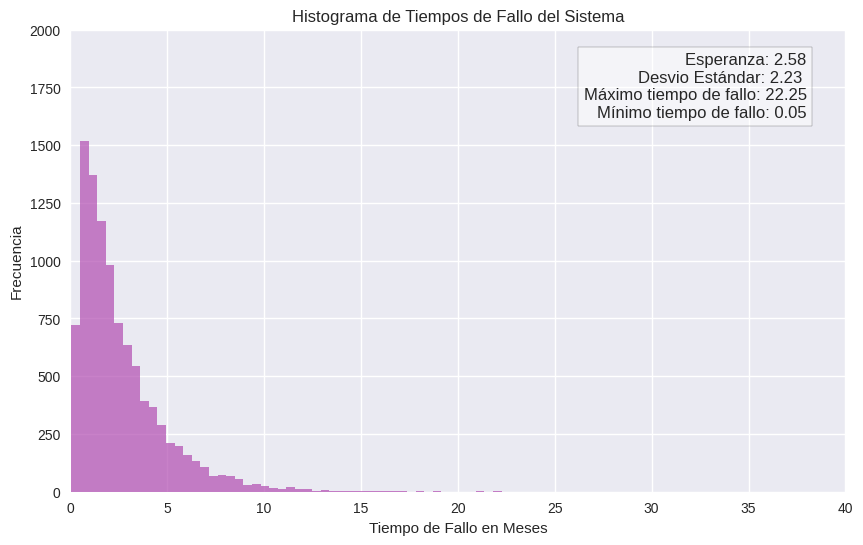
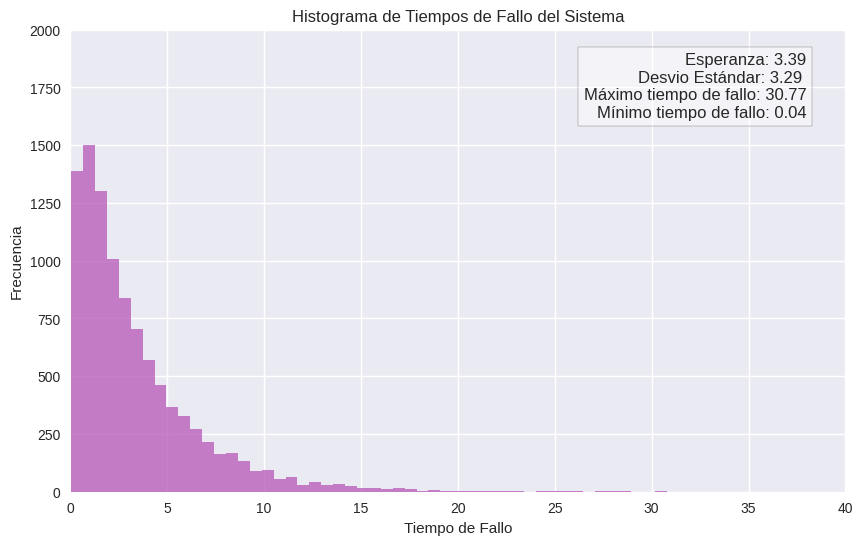

Write the Python code that produced these figures, in order.
from random import random
import numpy as np
from collections import Counter
from scipy.stats import mode
import pandas as pd
import matplotlib.pyplot as plt


Colors = [
    (0.537, 0.769, 0.933),  # Light Blue
    (0.247, 0.443, 0.698),  # Blue
    (0.694, 0.298, 0.694),  # Purple
    (0.933, 0.537, 0.933),  # Violet
    (0.941, 0.502, 0.502),  # Coral
    (0.957, 0.643, 0.376),  # Orange
    (0.933, 0.831, 0.306),  # Yellow
    (0.847, 0.576, 0.439)   # Tan
]

def exponencial(lamda):
    U = 1 - random()
    return -np.log(U) / lamda

def simular_Tbreak(TF):
    return exponencial(TF)

def simular_TFix(TR):
    return exponencial(TR)

def reparacion_1_operario(N, s, TF, TR):
    # Inicializacion
    lista_de_eventos = []
    t, r = 0, 0
    tiempo_reparacion = np.inf

    for _ in range(N):
        lista_de_eventos.append(simular_Tbreak(TF))
    lista_de_eventos.sort()

    while(True):

        if tiempo_reparacion <= lista_de_eventos[0]:
            # Caso se repara una maquina
            t = tiempo_reparacion
            r -= 1
            if r == 0:
                tiempo_reparacion = np.inf
            elif r > 0:
                tiempo_reparacion = t + simular_TFix(TR)

        elif lista_de_eventos[0] < tiempo_reparacion:
            # Caso de ruptura de una maquina
            t = lista_de_eventos[0]
            if r == s:
                return t
            else:
                lista_de_eventos[0] = t + simular_Tbreak(TF)
                lista_de_eventos.sort()
                if r == 0:
                    tiempo_reparacion = t + simular_TFix(TR)
                    r += 1
                else:
                    r += 1


def actualizar_estado_reparacion(tiempo_reparacion1, tiempo_reparacion2, lista_de_eventos, t, r, TR):
    # Reviso cual de los operarios reparo una maquina, disminuyo las maquinas descompuestas y
    # actualizo el tiempo al tiempo de reparacion.
    r -= 1
    t = min(tiempo_reparacion1, tiempo_reparacion2)
    if tiempo_reparacion1 <= lista_de_eventos[0]:
        if r == 0 or (r == 1 and tiempo_reparacion2 != np.inf): # Si no tengo maquinas para reparar o si el otro operario esta reparando una maquina
            tiempo_reparacion1 = np.inf
        elif r > 0:
            tiempo_reparacion1 = t + simular_TFix(TR)
    elif tiempo_reparacion2 <= lista_de_eventos[0]:
        if r == 0 or (r == 1 and tiempo_reparacion1 != np.inf):
            tiempo_reparacion2 = np.inf
        elif r > 0:
            tiempo_reparacion2 = t + simular_TFix(TR)
    return tiempo_reparacion1, tiempo_reparacion2, t, r

def actualizar_estado_ruptura(tiempo_reparacion1, tiempo_reparacion2,lista_de_eventos, t, r, TR, TF):
    lista_de_eventos[0] = t + simular_Tbreak(TF)
    lista_de_eventos.sort()
    if r == 0 or r == 1:
        if tiempo_reparacion1 == np.inf:
            tiempo_reparacion1 = t + simular_TFix(TR)
        else:
            tiempo_reparacion2 = t + simular_TFix(TR)
        r += 1
    else:
        r += 1
    return tiempo_reparacion1, tiempo_reparacion2, t, r

def reparacion_2_operarios(N, s, TF, TR):
    # Inicializacion
    lista_de_eventos = []
    t, r = 0, 0
    tiempo_reparacion1 = np.inf # Tiempo de reparacion del operario 1
    tiempo_reparacion2 = np.inf # Tiempo de reparacion del operario 2
    for _ in range(N):
        lista_de_eventos.append(simular_Tbreak(TF))
    lista_de_eventos.sort()

    while True:
        if tiempo_reparacion1 <= lista_de_eventos[0] or tiempo_reparacion2 <= lista_de_eventos[0]: # Si algun operario esta reparando una maquina
            # Caso se repara alguna maquina
            tiempo_reparacion1, tiempo_reparacion2, t, r = actualizar_estado_reparacion(tiempo_reparacion1, tiempo_reparacion2, lista_de_eventos, t, r, TR)

        elif tiempo_reparacion1 > lista_de_eventos[0] and tiempo_reparacion2 > lista_de_eventos[0]:
            # Caso de ruptura de alguna maquina
            t = lista_de_eventos[0]
            if r == s: # No tengo mas maquinas de repuesto
                return t
            else: # Tengo maquinas de repuesto, veo a que operario asignarle la reparacion
                tiempo_reparacion1, tiempo_reparacion2, t, r = actualizar_estado_ruptura(tiempo_reparacion1, tiempo_reparacion2, lista_de_eventos, t, r, TR, TF)


def simulacion_ejercicio1(Nsim):
    x = []
    x_cuad = []
    resultados = []
    for _ in range(Nsim):
        sim = reparacion_1_operario(7, 4, 1, 8)  # Asegúrate de que reparacion esté definida y devuelva un valor numérico
        x.append(sim)
        x_cuad.append(sim**2)
        resultados.append(sim)

    df = pd.DataFrame(resultados, columns=['Tiempo de Fallo'])
    max_tiempo_fallo = max(resultados)
    min_tiempo_fallo = min(resultados)

    esperanza = sum(x) / Nsim
    esperanza_x_cuad = sum(x_cuad) / Nsim  # Esto es E[X^2]

    var = esperanza_x_cuad - esperanza**2
    desviacion_estandar = var**0.5

    print(f'Esperanza del tiempo de fallo del sistema: {esperanza}')
    print(f'Desviación Estándar del tiempo de fallo del sistema: {desviacion_estandar}')
    print(f'Maximo tiempo de fallo: {max_tiempo_fallo}')
    print(f'Minimo tiempo de fallo: {min_tiempo_fallo}')
    # Crear el histograma
    plt.figure(figsize=(10, 6))
    plt.style.use('seaborn-v0_8')
    plt.hist(df['Tiempo de Fallo'], bins=50, color=Colors[2], alpha=0.7)
    plt.plot(esperanza,desviacion_estandar, color=Colors[0],label="Esperanza", linewidth=0.8)

    # Ajustar los límites de los ejes
    plt.xlim(0, 40)  # Límite del eje x de 0 a 40
    plt.ylim(0, 2000)  # Límite del eje y de 0 a 2000

    texto = f'Esperanza: {esperanza:.2f}\nDesvio Estándar: {desviacion_estandar:.2f} \nMáximo tiempo de fallo: {max_tiempo_fallo:.2f}\nMínimo tiempo de fallo: {min_tiempo_fallo:.2f}'
    plt.text(0.95, 0.95, texto, transform=plt.gca().transAxes,
                fontsize=12, verticalalignment='top', horizontalalignment='right',
                bbox=dict(facecolor='white', alpha=0.5))
    plt.title('Histograma de Tiempos de Fallo del Sistema')
    plt.xlabel('Tiempo de Fallo en Meses')
    plt.ylabel('Frecuencia')
    plt.grid(True)
    plt.show()



def simulacion_ejercicio2(Nsim):
    x = []
    x_cuad = []
    resultados = []
    for _ in range(Nsim):
        sim = reparacion_2_operarios(7, 3, 1, 8)
        x.append(sim)
        x_cuad.append(sim**2)
        resultados.append(sim)

    df = pd.DataFrame(resultados, columns=['Tiempo de Fallo'])
    # Cálculo de estadísticas
    max_tiempo_fallo = max(resultados)
    min_tiempo_fallo = min(resultados)
    esperanza = sum(x) / Nsim
    esperanza_x_cuad = sum(x_cuad) / Nsim 
    var = esperanza_x_cuad - esperanza**2
    desviacion_estandar = var**0.5

    # Imprimir resultados
    print(f'Esperanza del tiempo de fallo del sistema: {esperanza}')
    print(f'Desviación Estándar del tiempo de fallo del sistema: {desviacion_estandar}')
    print(f'Maximo tiempo de fallo: {max_tiempo_fallo}')
    print(f'Minimo tiempo de fallo: {min_tiempo_fallo}')

    # Crear el histograma
    plt.figure(figsize=(10, 6))
    plt.style.use('seaborn-v0_8')
    plt.hist(df['Tiempo de Fallo'], bins=50, color=Colors[2], alpha=0.7)

    # Ajustar los límites de los ejes
    plt.xlim(0, 40)
    plt.ylim(0, 2000)

    texto = f'Esperanza: {esperanza:.2f}\nDesvio Estándar: {desviacion_estandar:.2f} \nMáximo tiempo de fallo: {max_tiempo_fallo:.2f}\nMínimo tiempo de fallo: {min_tiempo_fallo:.2f}'
    plt.text(0.95, 0.95, texto, transform=plt.gca().transAxes,
                fontsize=12, verticalalignment='top', horizontalalignment='right',
                bbox=dict(facecolor='white', alpha=0.5))

    plt.title('Histograma de Tiempos de Fallo del Sistema')
    plt.xlabel('Tiempo de Fallo')
    plt.ylabel('Frecuencia')
    plt.grid(True)
    plt.show()

def main():
    print('Ejercicio 1')
    simulacion_ejercicio1(10_000)
    print('------------------------------------')
    print('Ejercicio 2')
    simulacion_ejercicio2(10000)

if __name__ == '__main__':
    main()
